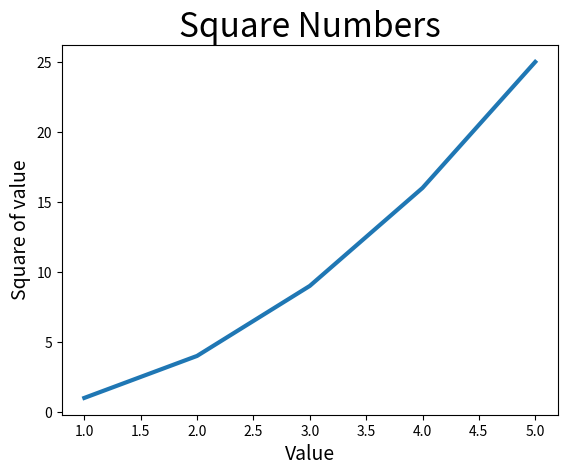

Python code for this plot:
import matplotlib.pyplot as plt

input_values = [1,2,3,4,5]

squares = [1, 4, 9, 16, 25]

plt.plot(input_values,squares, linewidth=3)

# Set chart title and label axis
plt.title("Square Numbers", fontsize=24)
plt.xlabel("Value", fontsize=14)
plt.ylabel("Square of value", fontsize=14)

# Set the size of the tick labels
plt.tick_params(axis="both", labelsize=10)

plt.show()
